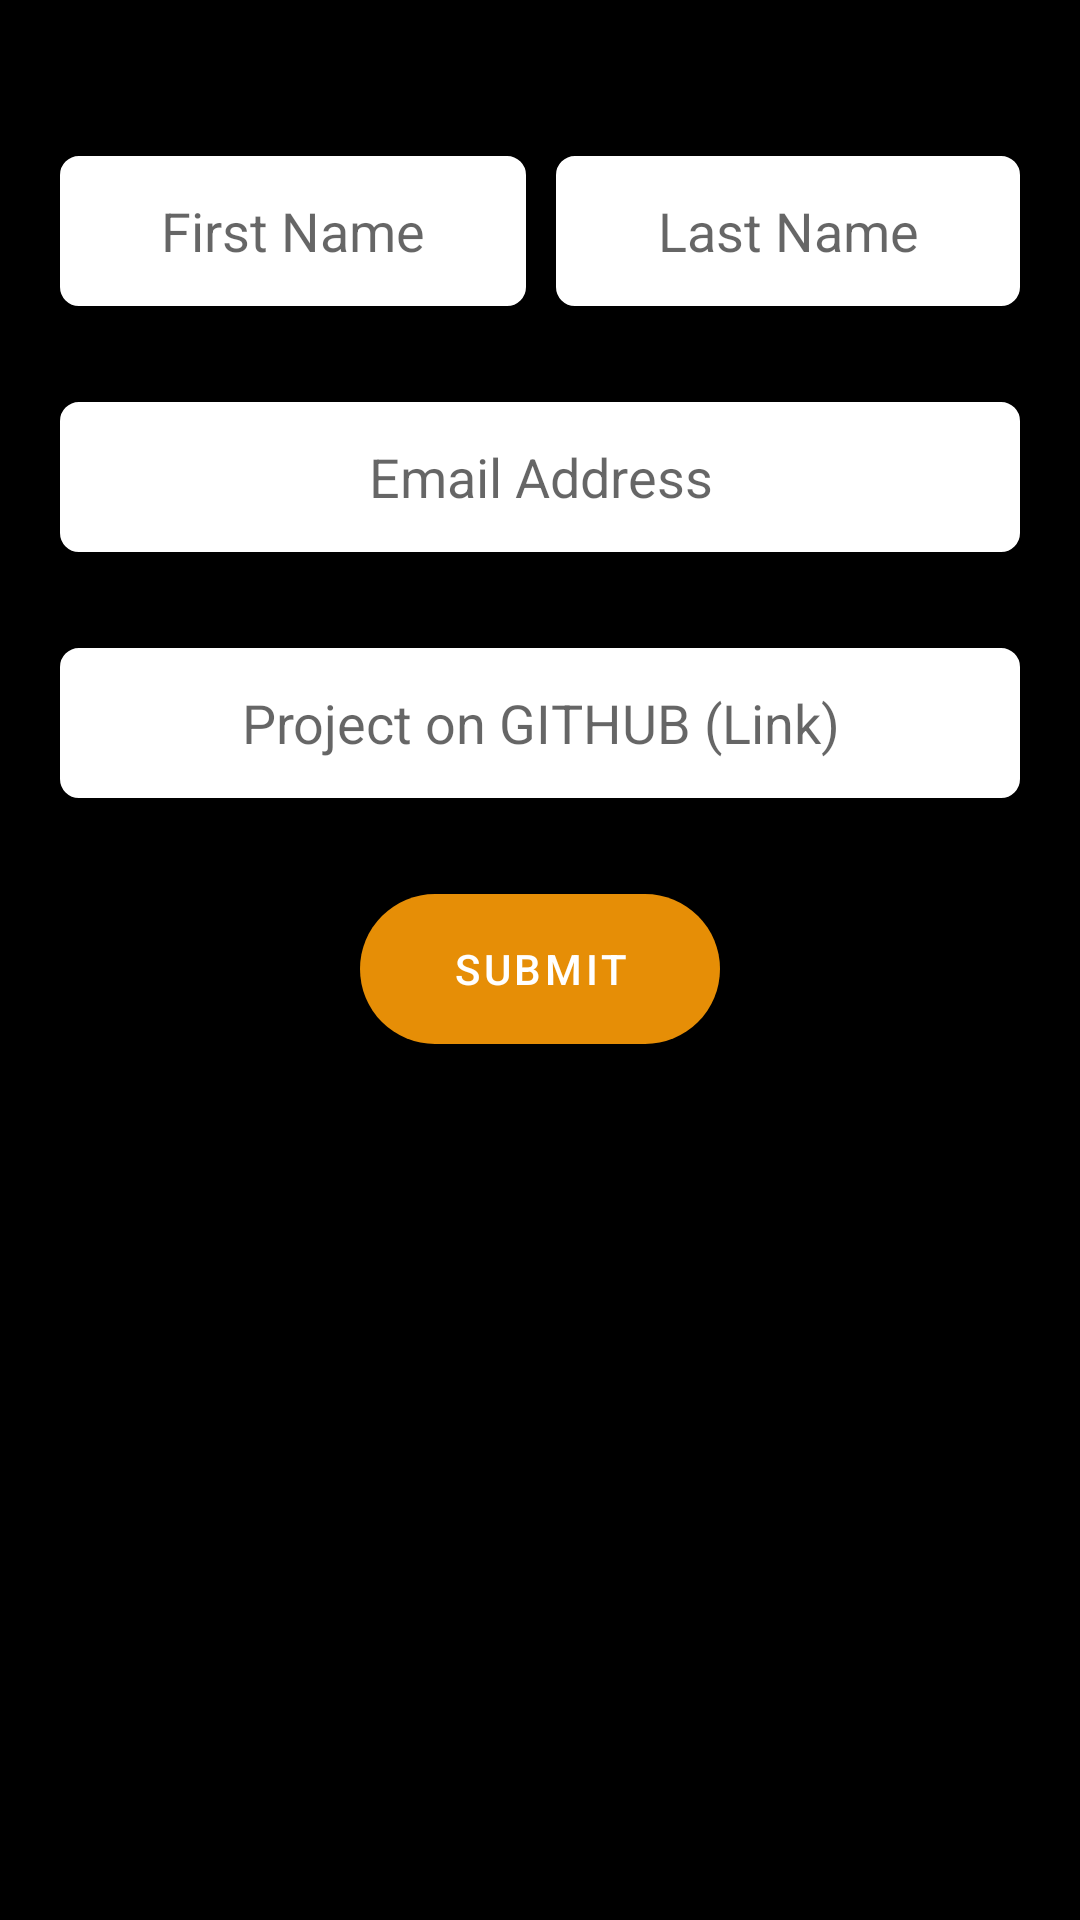

Here is an Android app screen rendered from its layout file. Give the layout XML and the strings, colors and styles it references.
<!-- AndroidManifest.xml: application theme Theme.ALCProject.NoBar -->
<!-- res/layout/content_project_submission.xml -->
<?xml version="1.0" encoding="utf-8"?>
<androidx.constraintlayout.widget.ConstraintLayout
    xmlns:android="http://schemas.android.com/apk/res/android"
    xmlns:app="http://schemas.android.com/apk/res-auto"
    xmlns:tools="http://schemas.android.com/tools"
    android:layout_width="match_parent"
    android:layout_height="match_parent"
    android:background="@color/black"
    android:padding="20dp"
    tools:context=".SubmissionActivity">

    <LinearLayout
        android:id="@+id/linearLayout"
        android:layout_width="match_parent"
        android:layout_height="wrap_content"
        android:layout_marginTop="32dp"
        android:gravity="center"
        android:orientation="horizontal"
        app:layout_constraintEnd_toEndOf="parent"
        app:layout_constraintStart_toStartOf="parent"
        app:layout_constraintTop_toTopOf="parent">

        <com.google.android.material.textfield.TextInputEditText
            android:id="@+id/firstNameEditText"
            android:layout_width="wrap_content"
            android:layout_height="50dp"
            android:layout_marginEnd="5dp"
            android:gravity="center"
            android:layout_weight="1"
            android:hint="@string/first_name_hint"
            android:inputType="textPersonName"
            android:background="@drawable/edit_text_boarder"
            app:layout_constraintStart_toStartOf="parent"
            app:layout_constraintTop_toTopOf="parent" />

        <com.google.android.material.textfield.TextInputEditText
            android:id="@+id/lastNameEditText"
            android:layout_width="wrap_content"
            android:layout_height="50dp"
            android:layout_marginStart="5dp"
            android:gravity="center"
            android:layout_weight="1"
            android:hint="@string/last_name_hint"
            android:background="@drawable/edit_text_boarder"
            android:inputType="textPersonName"
            app:layout_constraintBottom_toBottomOf="@+id/editTextTextPersonName"
            app:layout_constraintEnd_toEndOf="parent"
            app:layout_constraintStart_toEndOf="@+id/editTextTextPersonName"
            app:layout_constraintTop_toTopOf="@+id/editTextTextPersonName"
            app:layout_constraintVertical_bias="0.0" />

    </LinearLayout>

    <com.google.android.material.textfield.TextInputEditText
        android:id="@+id/editTextTextEmailAddress"
        android:layout_width="match_parent"
        android:layout_height="50dp"
        android:layout_marginTop="32dp"
        android:gravity="center"
        android:inputType="textEmailAddress"
        android:background="@drawable/edit_text_boarder"
        android:hint="@string/email_address_hint"
        app:layout_constraintEnd_toEndOf="parent"
        app:layout_constraintStart_toStartOf="parent"
        app:layout_constraintTop_toBottomOf="@+id/linearLayout" />

    <com.google.android.material.textfield.TextInputEditText
        android:id="@+id/editTextGithubURL"
        android:layout_width="match_parent"
        android:layout_height="50dp"
        android:layout_marginTop="32dp"
        android:gravity="center"
        android:background="@drawable/edit_text_boarder"
        android:hint="@string/github_edit_text_hint"
        app:layout_constraintEnd_toEndOf="@+id/editTextTextEmailAddress"
        app:layout_constraintStart_toStartOf="@+id/editTextTextEmailAddress"
        app:layout_constraintTop_toBottomOf="@+id/editTextTextEmailAddress" />

    <com.google.android.material.button.MaterialButton
        style="@style/Widget.MaterialComponents.Button.TextButton"
        android:layout_width="match_parent"
        android:layout_height="50dp"
        android:layout_marginTop="32dp"
        android:layout_marginStart="100dp"
        android:layout_marginEnd="100dp"
        android:background="@drawable/rounded_button_goldish"
        android:onClick="submitProject"
        android:text="@string/submit"
        android:textColor="@color/white"
        app:backgroundTint="@null"
        app:layout_constraintEnd_toEndOf="@+id/editTextGithubURL"
        app:layout_constraintStart_toStartOf="@+id/editTextGithubURL"
        app:layout_constraintTop_toBottomOf="@+id/editTextGithubURL" />

</androidx.constraintlayout.widget.ConstraintLayout>
<!-- resources referenced by this layout -->
<resources>
  <color name="black">#FF000000</color>
  <color name="white">#FFFFFFFF</color>
  <!-- drawable edit_text_boarder (drawable) -->
  <shape xmlns:android="http://schemas.android.com/apk/res/android"
      android:shape="rectangle">
      <solid android:color="#FFFFFF" />
      <stroke
          android:width="2.5dp"
          android:color="#FFFFFF" />
      <corners
          android:radius="5dp"/>
  </shape>
  <!-- drawable rounded_button_goldish (drawable) -->
  <?xml version="1.0" encoding="utf-8"?>
  <shape xmlns:android="http://schemas.android.com/apk/res/android"
      android:shape="rectangle">
      <solid android:color="@color/gold_ish" />
      <corners
          android:bottomRightRadius="100dp"
          android:bottomLeftRadius="100dp"
          android:topRightRadius="100dp"
          android:topLeftRadius="100dp"/>
  </shape>
  <string name="email_address_hint">Email Address</string>
  <string name="first_name_hint">First Name</string>
  <string name="github_edit_text_hint">Project on GITHUB (Link)</string>
  <string name="last_name_hint">Last Name</string>
  <string name="submit">Submit</string>
  <style name="Theme.ALCProject.NoBar" parent="Theme.MaterialComponents.DayNight.NoActionBar">
          <item name="colorPrimary">@color/purple_500</item>
          <item name="colorPrimaryVariant">@color/purple_700</item>
          <item name="colorOnPrimary">@color/white</item>
          <item name="colorSecondary">@color/gold_ish</item>
          <item name="colorSecondaryVariant">@color/gold_ish</item>
          <item name="colorOnSecondary">@color/black</item>
          <item name="android:statusBarColor" tools:targetApi="l">@color/black</item>
          <item name="android:navigationBarColor">@color/black</item>
      </style>
  <color name="gold_ish">#E68E06</color>
  <color name="purple_500">#FF000000</color>
  <color name="purple_700">#FF000000</color>
</resources>
